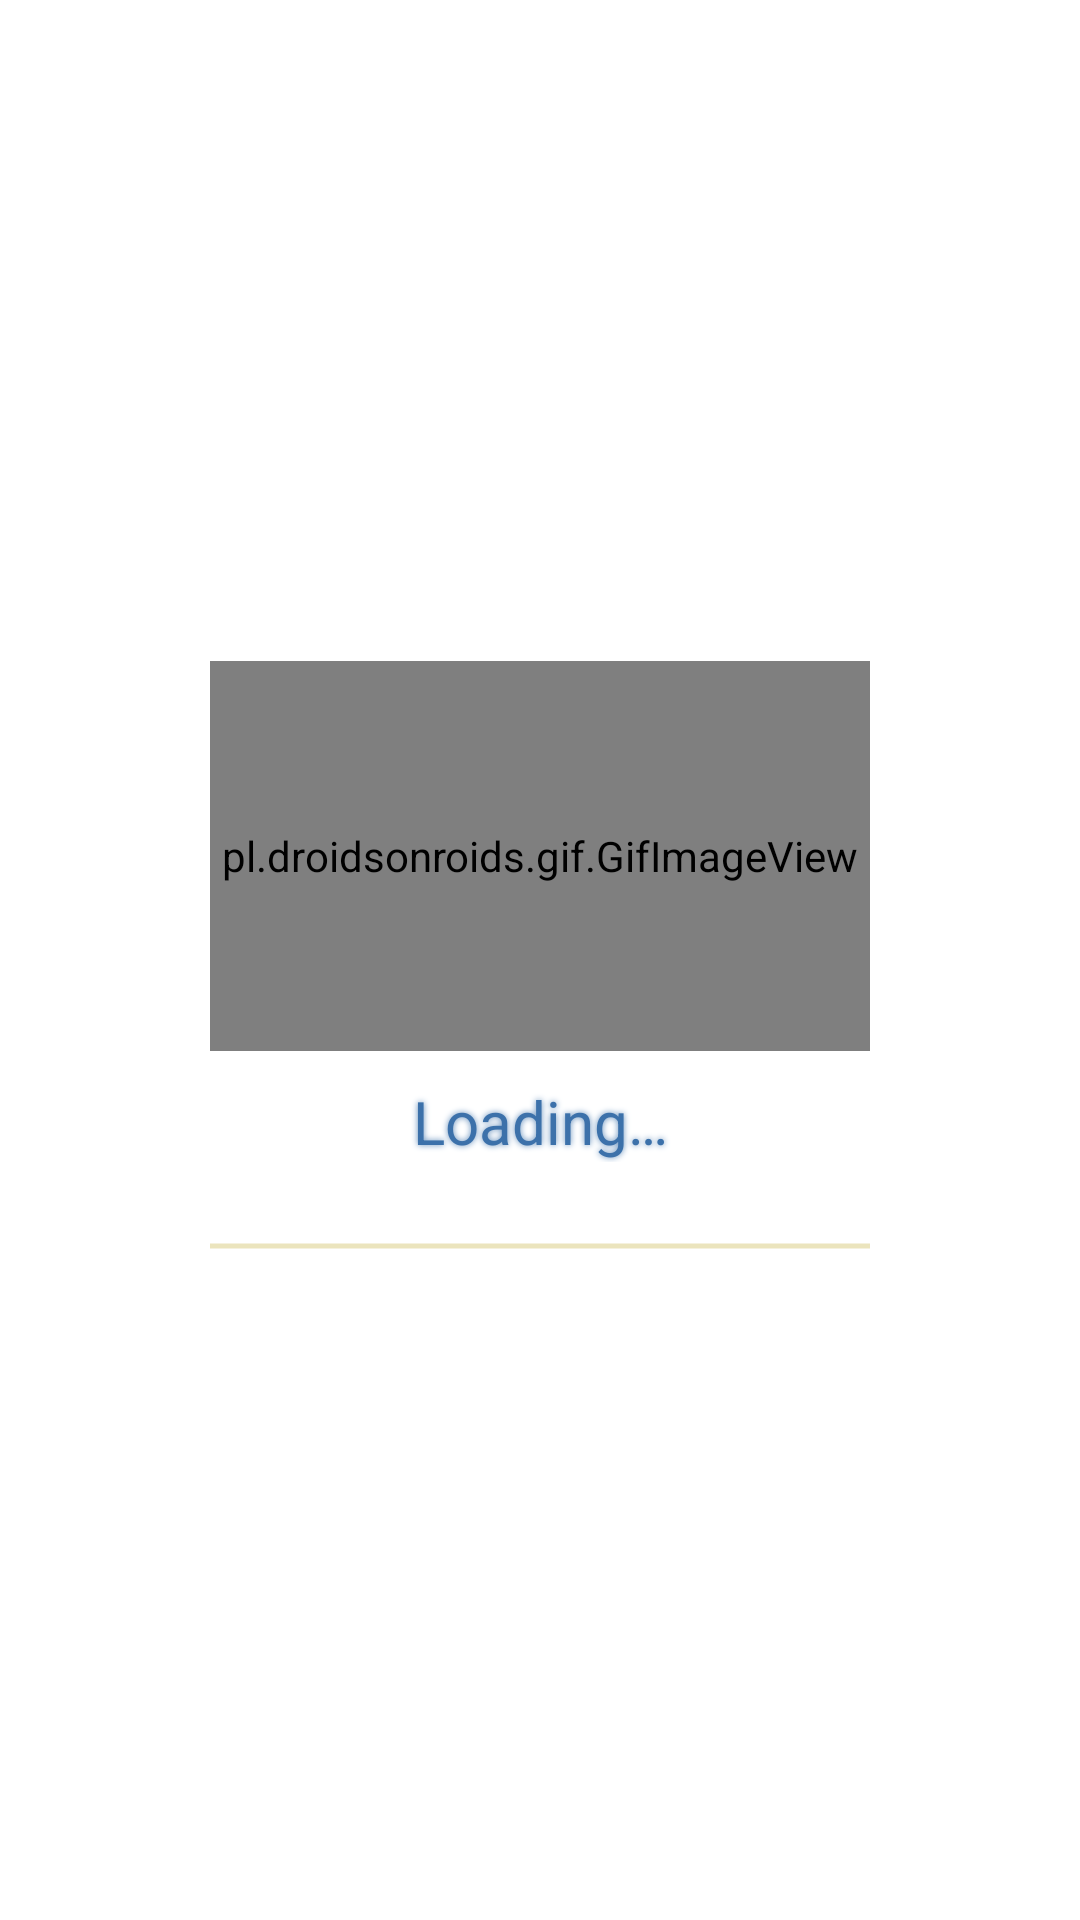

This screen was rendered from an Android layout file. Write that file and the resources it references.
<!-- AndroidManifest.xml: application theme AppTheme -->
<!-- res/layout/dialog_fancy_loading.xml -->
<?xml version="1.0" encoding="utf-8"?>
<RelativeLayout xmlns:android="http://schemas.android.com/apk/res/android"
    xmlns:app="http://schemas.android.com/tools"
    xmlns:htext="http://schemas.android.com/apk/res-auto"
    android:layout_width="match_parent"
    android:layout_height="match_parent"
    android:background="@android:color/white"
    android:orientation="vertical">

    <LinearLayout
        android:layout_width="wrap_content"
        android:layout_height="wrap_content"
        android:layout_centerInParent="true"
        android:orientation="vertical">

        <pl.droidsonroids.gif.GifImageView
            android:layout_width="220dp"
            android:layout_height="130dp"
            android:src="@drawable/ic_loading" />

        <TextView
            android:layout_width="match_parent"
            android:layout_height="wrap_content"
            android:layout_marginTop="10dip"
            android:gravity="center_horizontal"
            android:shadowColor="#628dbb"
            android:shadowRadius="5"
            android:text="@string/str_commons_token_loading"
            android:textColor="#3C71AA"
            android:textSize="20sp" />

        <ProgressBar
            style="@style/Base.Widget.AppCompat.ProgressBar.Horizontal"
            android:layout_width="match_parent"
            android:layout_height="8dp"
            android:layout_marginTop="24dp"
            android:indeterminate="true"
            android:visibility="visible" />
    </LinearLayout>
</RelativeLayout>
<!-- resources referenced by this layout -->
<resources>
  <!-- drawable ic_loading: gif bitmap (drawable, 302726 bytes) -->
  <string name="str_commons_token_loading">Loading…</string>
  <style name="AppTheme" parent="Theme.AppCompat.Light.NoActionBar">
          <item name="colorPrimary">@color/colorPrimary</item>
          <item name="colorPrimaryDark">@color/colorPrimaryDark</item>
          <item name="colorAccent">@color/colorAccent</item>
          <item name="android:windowActionBarOverlay">true</item>
      </style>
  <color name="colorPrimary">#191A17</color>
  <color name="colorPrimaryDark">#000000</color>
  <color name="colorAccent">#b29600</color>
</resources>
